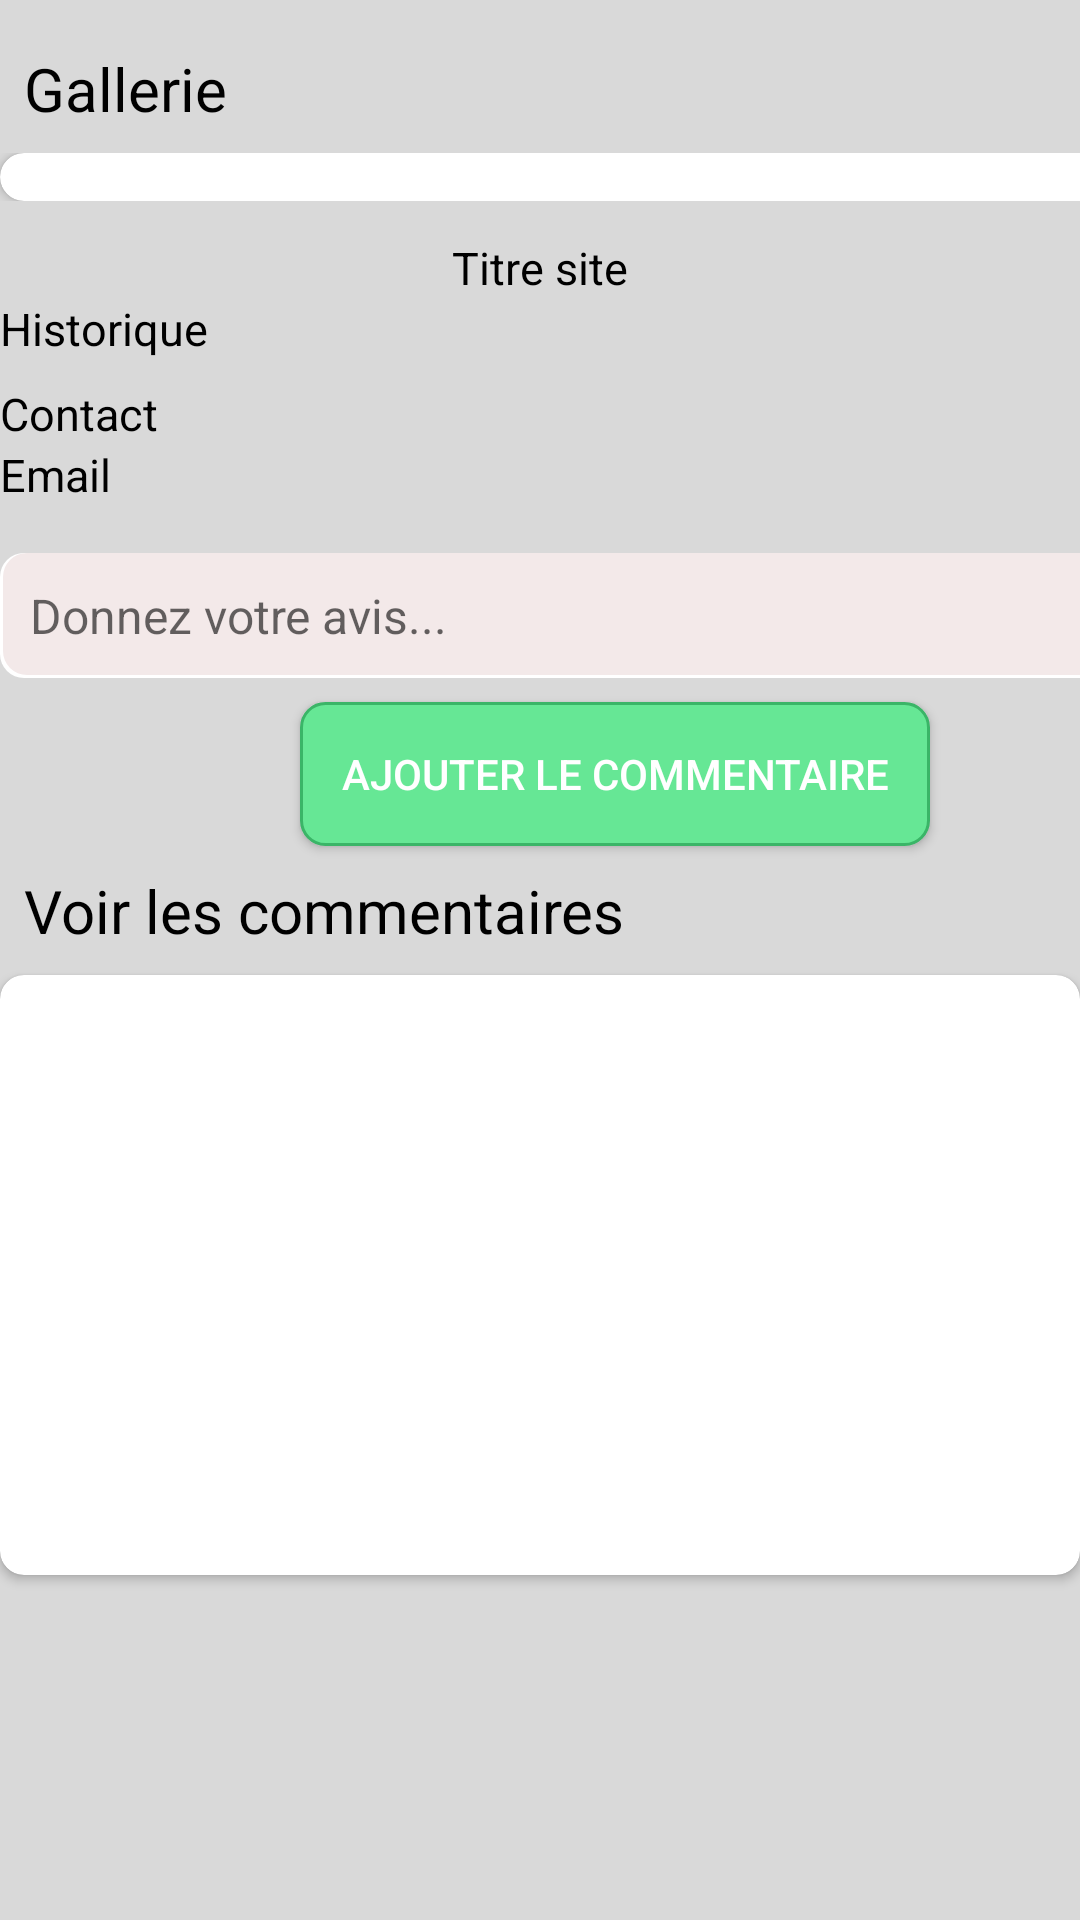

The Android layout XML behind this screen, and the referenced resources:
<!-- AndroidManifest.xml: application theme AppTheme -->
<!-- res/layout/fragment_fragment4.xml -->
<androidx.constraintlayout.widget.ConstraintLayout xmlns:app="http://schemas.android.com/apk/res-auto"
    xmlns:tools="http://schemas.android.com/tools"
    android:background="@color/rouge_sang"
    android:theme="@style/Theme.MyApplication"
    xmlns:android="http://schemas.android.com/apk/res/android"

    android:layout_width="match_parent"
    android:layout_height="match_parent">

    <ScrollView
        android:layout_width="match_parent"
        android:layout_height="match_parent"
        android:fillViewport="true"
        tools:layout_editor_absoluteX="129dp"
        tools:layout_editor_absoluteY="85dp">

        <LinearLayout
            android:layout_width="match_parent"
            android:layout_height="wrap_content"
            android:orientation="vertical">

            <TextView
                android:id="@+id/liste_gallerie"
                android:layout_width="wrap_content"
                android:layout_height="wrap_content"
                android:layout_marginTop="8dp"
                android:padding="8dp"
                android:text="Gallerie"
                android:textColor="@color/black"
                android:textSize="20sp"
                app:layout_constraintEnd_toEndOf="parent"
                app:layout_constraintHorizontal_bias="0.0"
                app:layout_constraintStart_toStartOf="parent"
                app:layout_constraintTop_toBottomOf="@id/cardViewCommentaire" />

                <androidx.appcompat.widget.LinearLayoutCompat
                    android:layout_width="match_parent"
                    android:layout_height="wrap_content"
                    android:orientation="horizontal">

                    <androidx.cardview.widget.CardView
                        android:id="@+id/cardViewGallerie"
                        android:layout_width="400dp"
                        android:layout_height="wrap_content"
                        app:cardCornerRadius="8dp">

                        <androidx.recyclerview.widget.RecyclerView
                            android:id="@+id/recyclerview_galerie"
                            android:layout_width="match_parent"
                            android:layout_height="match_parent"
                            android:padding="8dp" />
                    </androidx.cardview.widget.CardView>
                </androidx.appcompat.widget.LinearLayoutCompat>


            <TextView
                android:id="@+id/detail_titre_site_touristique"
                android:layout_width="wrap_content"
                android:layout_height="wrap_content"
                android:layout_gravity="center"
                android:layout_marginTop="12dp"
                android:text="Titre site"
                android:textColor="@color/black"
                android:textSize="15sp"
                app:layout_constraintEnd_toEndOf="parent"
                app:layout_constraintHorizontal_bias="0.0"
                app:layout_constraintStart_toStartOf="parent"
                app:layout_constraintTop_toBottomOf="@id/image_site_touristique" />

            <TextView
                android:id="@+id/detail_historique_site_touristique"
                android:layout_width="wrap_content"
                android:layout_height="wrap_content"
                android:text="Historique"
                android:textColor="@color/black"
                android:textSize="15sp"
                app:layout_constraintEnd_toEndOf="parent"
                app:layout_constraintHorizontal_bias="0.0"
                app:layout_constraintStart_toStartOf="parent"
                app:layout_constraintTop_toBottomOf="@id/detail_titre_site_touristique" />

            <TextView
                android:id="@+id/detail_contact_site_touristique"
                android:layout_width="wrap_content"
                android:layout_height="wrap_content"
                android:layout_marginTop="8dp"
                android:text="Contact"
                android:textColor="@color/black"
                android:textSize="15sp"
                app:layout_constraintEnd_toEndOf="parent"
                app:layout_constraintHorizontal_bias="0.0"
                app:layout_constraintStart_toStartOf="parent"
                app:layout_constraintTop_toBottomOf="@id/detail_titre_site_touristique" />



            <TextView
                android:id="@+id/detail_email_site_touristique"
                android:layout_width="wrap_content"
                android:layout_height="wrap_content"
                android:text="Email"
                android:textColor="@color/black"
                android:textSize="15sp"
                app:layout_constraintEnd_toEndOf="parent"
                app:layout_constraintHorizontal_bias="0.016"
                app:layout_constraintStart_toStartOf="parent"
                app:layout_constraintTop_toBottomOf="@id/detail_historique_site_touristique" />

            



            <EditText
                android:id="@+id/commentaire_utilisateur"
                android:layout_width="390dp"
                android:layout_height="wrap_content"
                android:layout_marginTop="16dp"
                android:padding="10dp"
                android:hint="Donnez votre avis..."
                android:textSize="16sp"
                android:textColor="@color/black"
                android:background="@drawable/edittext_background"
                app:layout_constraintTop_toBottomOf="@id/detail_historique_site_touristique"/>

            /

            
            <Button
                android:id="@+id/btn_ajout_commentaire"
                android:layout_width="210dp"
                android:layout_height="wrap_content"
                android:layout_marginTop="8dp"
                android:layout_marginLeft="100dp"
                android:text="Ajouter le commentaire"
                android:textColor="@android:color/white"
                android:background="@drawable/button_background"
                app:layout_constraintEnd_toEndOf="parent"
                app:layout_constraintStart_toStartOf="parent"
                app:layout_constraintTop_toBottomOf="@id/commentaire_utilisateur" />


            <TextView
                android:id="@+id/liste_commentaire"
                android:layout_width="wrap_content"
                android:layout_height="wrap_content"
                android:padding="8dp"
                android:text="Voir les commentaires"
                android:textColor="@color/black"
                android:textSize="20sp"
                app:layout_constraintEnd_toEndOf="parent"
                app:layout_constraintHorizontal_bias="0.0"
                app:layout_constraintStart_toStartOf="parent"
                app:layout_constraintTop_toBottomOf="@id/btn_ajout_commentaire" />

            <androidx.cardview.widget.CardView
                android:id="@+id/cardViewCommentaire"
                android:layout_width="match_parent"
                android:layout_height="wrap_content"
                app:cardCornerRadius="8dp"
                app:layout_constraintEnd_toEndOf="parent"
                app:layout_constraintStart_toStartOf="parent"
                app:layout_constraintTop_toBottomOf="@id/liste_commentaire">

                <androidx.recyclerview.widget.RecyclerView
                    android:id="@+id/recyclerview_commentaire"
                    android:layout_width="match_parent"
                    android:layout_height="200dp"
                    android:padding="8dp" />

            </androidx.cardview.widget.CardView>


            <EditText
                android:id="@+id/detail_id_site_touristique"
                android:layout_width="0dp"
                android:layout_height="50dp"
                android:focusable="false"
                android:focusableInTouchMode="false"
                android:inputType="none"
                android:textColor="@android:color/transparent" />
        </LinearLayout>
    </ScrollView>


</androidx.constraintlayout.widget.ConstraintLayout>
<!-- resources referenced by this layout -->
<resources>
  <color name="black">#FF000000</color>
  <color name="rouge_sang">#D9D9D9</color>
  <!-- drawable button_background (drawable) -->
  <?xml version="1.0" encoding="utf-8"?>
  <selector xmlns:android="http://schemas.android.com/apk/res/android">
  <item android:state_pressed="true">
      <shape android:shape="rectangle">
          <solid android:color="#66E795" />
          <corners android:radius="8dp" />
      </shape>
  </item>
  <item android:state_focused="true">
      <shape android:shape="rectangle">
          <solid android:color="#66E795" />
          <corners android:radius="8dp" />
      </shape>
  </item>
  <item>
      <shape android:shape="rectangle">
          <solid android:color="#66E795" />
          <corners android:radius="8dp" />
          <stroke
              android:width="1dp"
              android:color="#3AB567" />
      </shape>
  </item>
  </selector>
  <!-- drawable edittext_background (drawable) -->
  <?xml version="1.0" encoding="utf-8"?>
  <layer-list xmlns:android="http://schemas.android.com/apk/res/android">
      <item>
          <shape android:shape="rectangle">
              <solid android:color="@color/white" />
              <corners android:radius="8dp" />
          </shape>
      </item>
      <item
          android:bottom="1dp"
          android:left="1dp"
          android:right="1dp">
          <shape android:shape="rectangle">
              <solid android:color="#F3E9E9" />
              <corners android:radius="8dp" />
          </shape>
      </item>
  </layer-list>
  <style name="Theme.MyApplication" parent="Theme.MaterialComponents.DayNight.DarkActionBar">
          
          <item name="colorPrimary">@color/rouge_sang</item>
          <item name="colorPrimaryVariant">@color/rouge_sang</item>
          <item name="colorOnPrimary">@color/rouge_sang</item>
          
          <item name="colorSecondary">@color/rouge_sang</item>
          <item name="colorSecondaryVariant">@color/rouge_sang</item>
          <item name="colorOnSecondary">@color/rouge_sang</item>
          
          <item name="android:statusBarColor">?attr/colorPrimaryVariant</item>
          
      </style>
  <style name="AppTheme" parent="Theme.AppCompat.Light.NoActionBar">
      
      <item name="colorPrimary">@color/colorPrimary</item>
      <item name="colorPrimaryDark">@color/colorPrimaryDark</item>
      <item name="colorAccent">@color/colorAccent</item>
  </style>
  <color name="white">#FFFFFFFF</color>
  <color name="colorPrimary">#6200EE</color>
  <color name="colorPrimaryDark">#3700B3</color>
  <color name="colorAccent">#03DAC5</color>
</resources>
